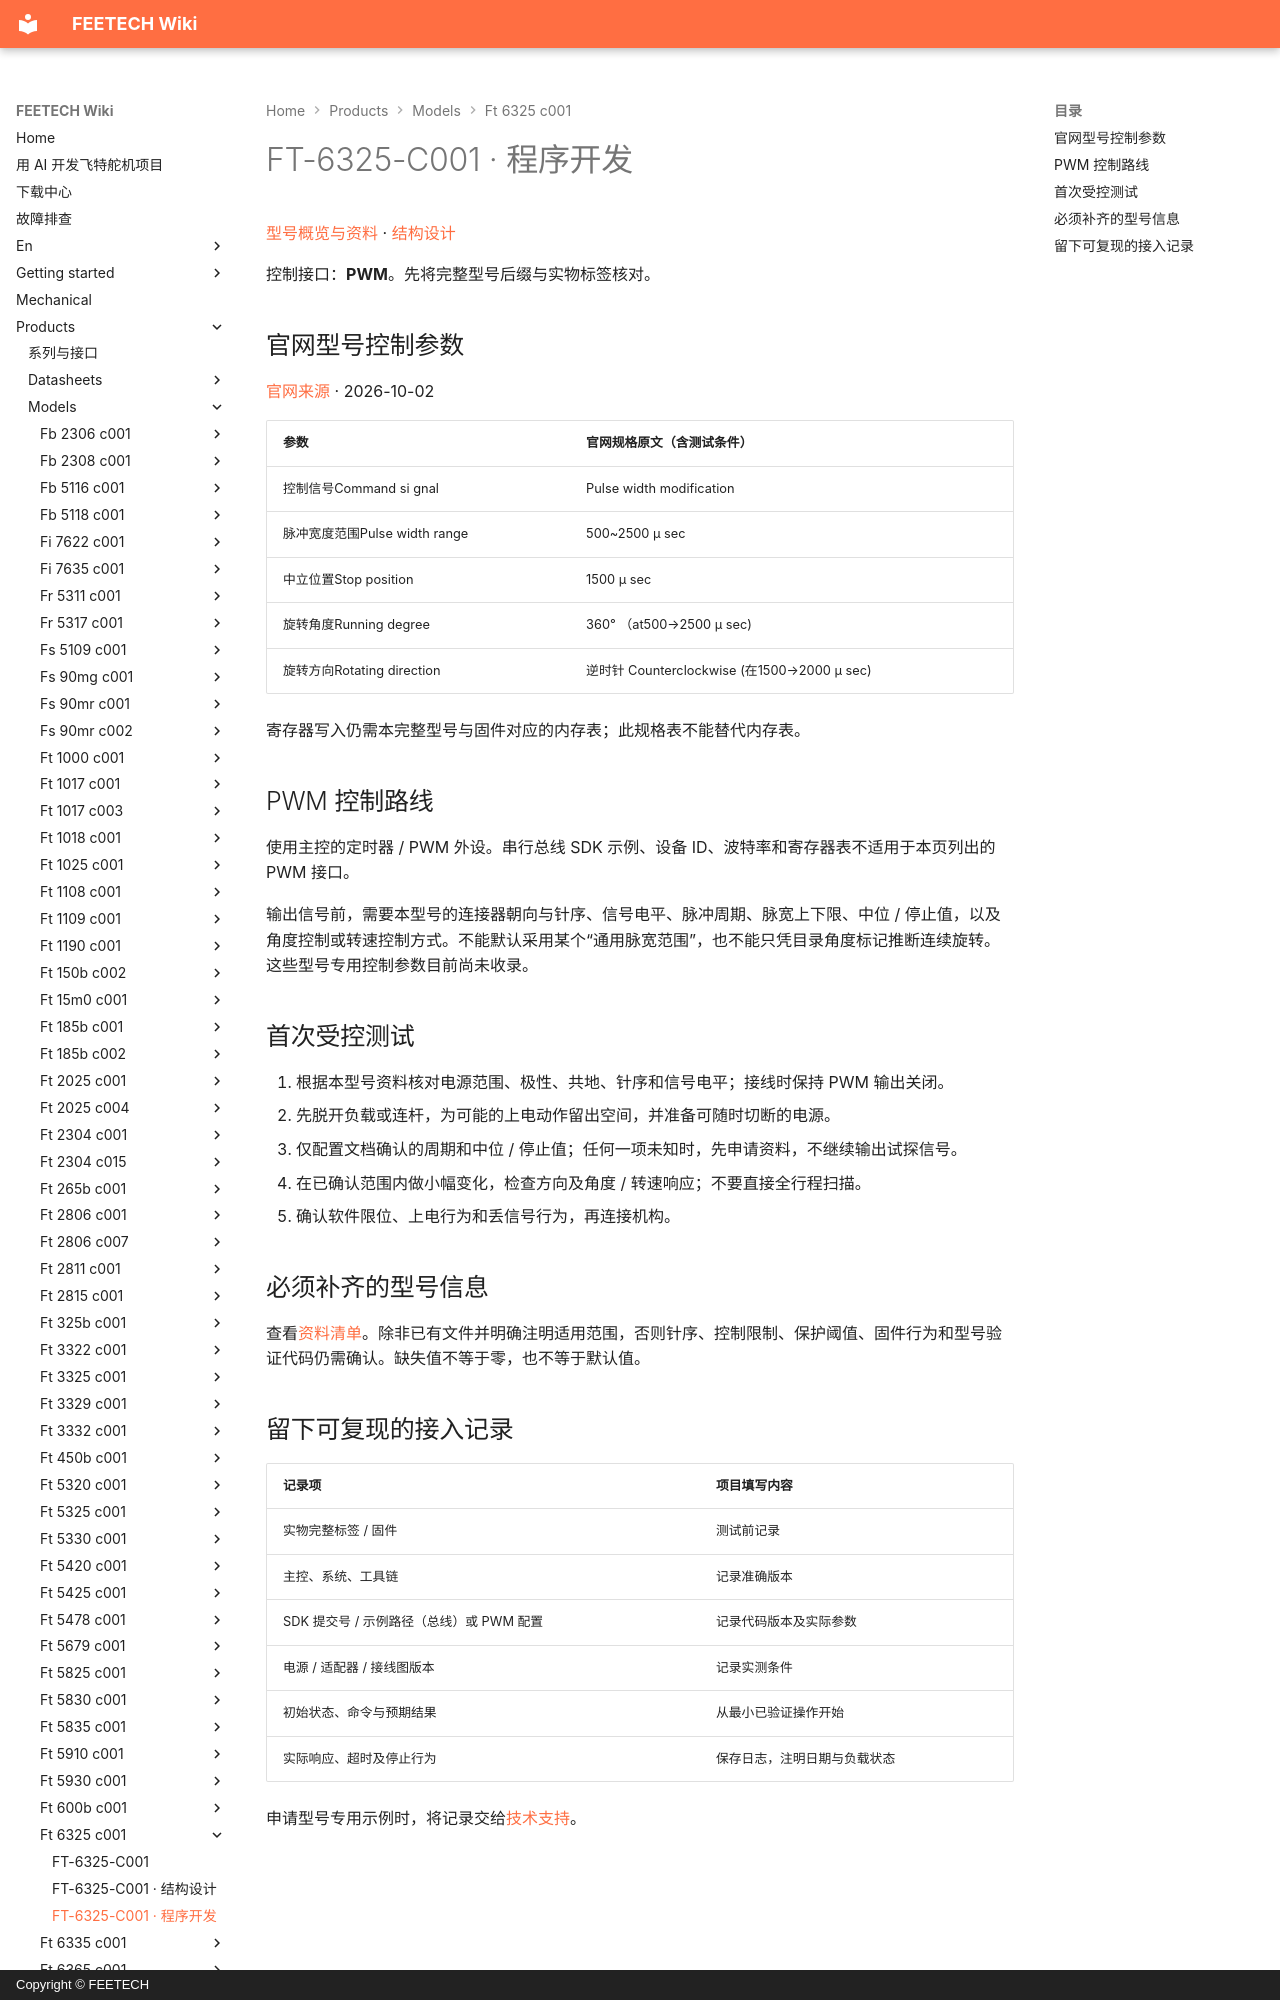

repository: ftservo/ftservo-wiki · page: products/models/ft-6325-c001/software/index.html · generator: mkdocs · copyright: Copyright © FEETECH

# FT-6325-C001 · 程序开发

[型号概览与资料](main.md) · [结构设计](mechanical.md)

控制接口：**PWM**。先将完整型号后缀与实物标签核对。

<!-- official-control:start -->
## 官网型号控制参数

[官网来源](https://www.feetechrc.com/74v-25-kgcm-digital-360-degree-magnetic-coding-aluminum-medium-shell-steel-gear-iron-core-steering-gear) · 2026-10-02

| 参数 | 官网规格原文（含测试条件） |
| --- | --- |
| 控制信号Command si gnal | Pulse width modification |
| 脉冲宽度范围Pulse width range | 500~2500 μ sec |
| 中立位置Stop position | 1500 μ sec |
| 旋转角度Running degree | 360° （at500→2500 μ sec) |
| 旋转方向Rotating direction | 逆时针 Counterclockwise (在1500→2000 μ sec) |

寄存器写入仍需本完整型号与固件对应的内存表；此规格表不能替代内存表。
<!-- official-control:end -->

## PWM 控制路线

使用主控的定时器 / PWM 外设。串行总线 SDK 示例、设备 ID、波特率和寄存器表不适用于本页列出的 PWM 接口。

输出信号前，需要本型号的连接器朝向与针序、信号电平、脉冲周期、脉宽上下限、中位 / 停止值，以及角度控制或转速控制方式。不能默认采用某个“通用脉宽范围”，也不能只凭目录角度标记推断连续旋转。这些型号专用控制参数目前尚未收录。
